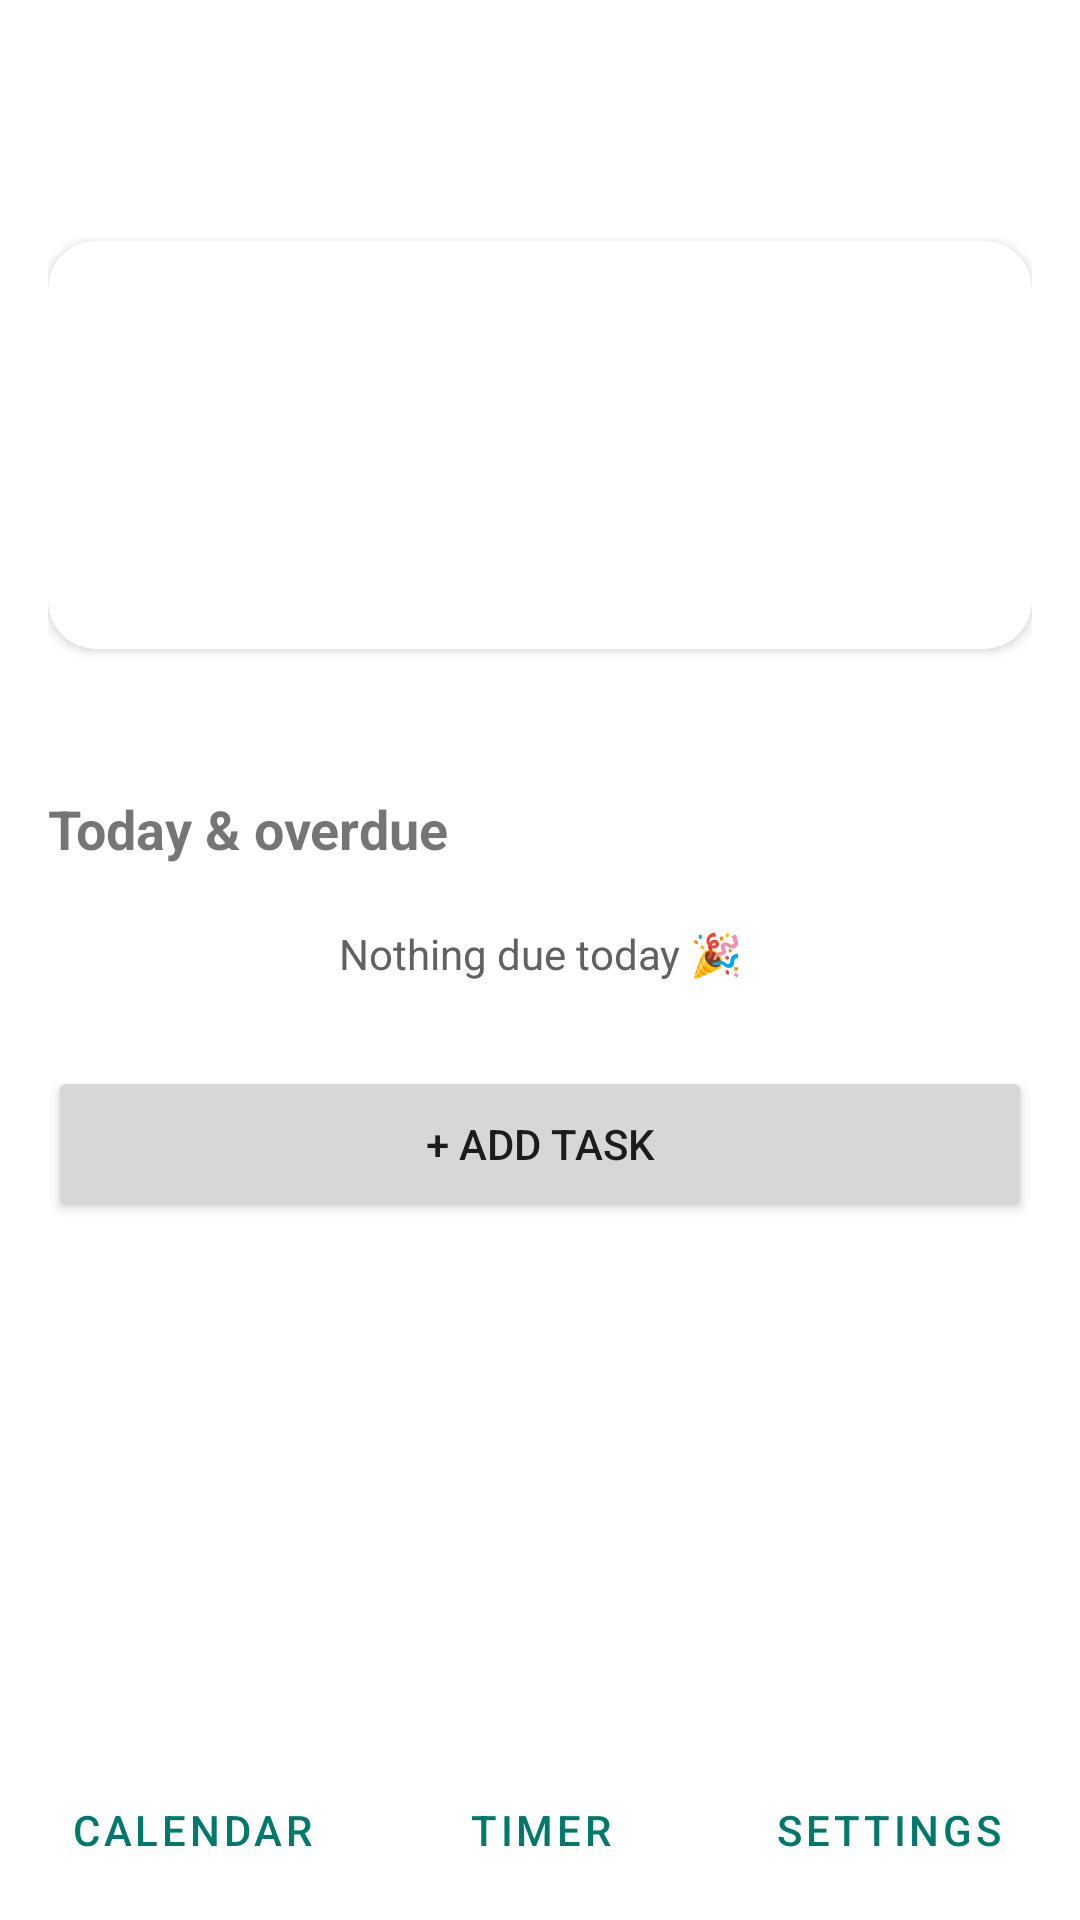

Layout XML and referenced resources for this Android screen:
<!-- AndroidManifest.xml: application theme Theme.StudyFlow -->
<!-- res/layout/activity_home.xml -->
<?xml version="1.0" encoding="utf-8"?>
<LinearLayout xmlns:android="http://schemas.android.com/apk/res/android"
    xmlns:app="http://schemas.android.com/apk/res-auto"
    android:layout_width="match_parent"
    android:layout_height="match_parent"
    android:orientation="vertical">

    <TextView
        android:id="@+id/textOfflineBanner"
        android:layout_width="match_parent"
        android:layout_height="wrap_content"
        android:background="@color/overdue"
        android:gravity="center"
        android:padding="8dp"
        android:text="@string/status_offline_banner"
        android:textColor="@color/white"
        android:textSize="13sp"
        android:visibility="gone" />

    <androidx.core.widget.NestedScrollView
        android:layout_width="match_parent"
        android:layout_height="0dp"
        android:layout_weight="1">

        <LinearLayout
            android:layout_width="match_parent"
            android:layout_height="wrap_content"
            android:orientation="vertical"
            android:padding="16dp">

            <LinearLayout
                android:layout_width="match_parent"
                android:layout_height="wrap_content"
                android:gravity="center_vertical"
                android:orientation="horizontal">

                <TextView
                    android:id="@+id/textAvatar"
                    android:layout_width="wrap_content"
                    android:layout_height="wrap_content"
                    android:layout_marginEnd="12dp"
                    android:textSize="34sp" />

                <LinearLayout
                    android:layout_width="0dp"
                    android:layout_height="wrap_content"
                    android:layout_weight="1"
                    android:orientation="vertical">

                    <TextView
                        android:id="@+id/textGreeting"
                        android:layout_width="wrap_content"
                        android:layout_height="wrap_content"
                        android:textSize="22sp"
                        android:textStyle="bold" />

                    <TextView
                        android:id="@+id/textTaskCount"
                        android:layout_width="wrap_content"
                        android:layout_height="wrap_content"
                        android:textColor="@color/text_secondary" />
                </LinearLayout>
            </LinearLayout>

            <com.google.android.material.card.MaterialCardView
                android:layout_width="match_parent"
                android:layout_height="wrap_content"
                android:layout_marginTop="16dp"
                app:cardCornerRadius="16dp"
                app:cardElevation="2dp">

                <LinearLayout
                    android:layout_width="match_parent"
                    android:layout_height="wrap_content"
                    android:gravity="center_vertical"
                    android:orientation="horizontal"
                    android:padding="16dp">

                    <FrameLayout
                        android:layout_width="104dp"
                        android:layout_height="104dp">

                        <com.google.android.material.progressindicator.CircularProgressIndicator
                            android:id="@+id/progressXp"
                            android:layout_width="match_parent"
                            android:layout_height="match_parent"
                            android:indeterminate="false"
                            app:indicatorSize="96dp"
                            app:trackThickness="10dp" />

                        <TextView
                            android:id="@+id/textXp"
                            android:layout_width="wrap_content"
                            android:layout_height="wrap_content"
                            android:layout_gravity="center"
                            android:textSize="16sp"
                            android:textStyle="bold" />
                    </FrameLayout>

                    <LinearLayout
                        android:layout_width="0dp"
                        android:layout_height="wrap_content"
                        android:layout_marginStart="16dp"
                        android:layout_weight="1"
                        android:orientation="vertical">

                        <TextView
                            android:id="@+id/textLevel"
                            android:layout_width="wrap_content"
                            android:layout_height="wrap_content"
                            android:textSize="20sp"
                            android:textStyle="bold" />

                        <TextView
                            android:id="@+id/textXpToNext"
                            android:layout_width="wrap_content"
                            android:layout_height="wrap_content"
                            android:textColor="@color/text_secondary"
                            android:textSize="13sp" />

                        <TextView
                            android:id="@+id/textStreak"
                            android:layout_width="wrap_content"
                            android:layout_height="wrap_content"
                            android:layout_marginTop="8dp"
                            android:textSize="16sp" />
                    </LinearLayout>
                </LinearLayout>
            </com.google.android.material.card.MaterialCardView>

            <TextView
                android:id="@+id/textBadges"
                android:layout_width="match_parent"
                android:layout_height="wrap_content"
                android:layout_marginTop="10dp"
                android:textColor="@color/text_secondary"
                android:textSize="13sp" />

            <TextView
                android:layout_width="wrap_content"
                android:layout_height="wrap_content"
                android:layout_marginTop="20dp"
                android:text="@string/section_today"
                android:textSize="18sp"
                android:textStyle="bold" />

            <androidx.recyclerview.widget.RecyclerView
                android:id="@+id/recyclerToday"
                android:layout_width="match_parent"
                android:layout_height="wrap_content"
                android:nestedScrollingEnabled="false" />

            <TextView
                android:id="@+id/textEmpty"
                android:layout_width="match_parent"
                android:layout_height="wrap_content"
                android:gravity="center"
                android:padding="20dp"
                android:text="@string/empty_today"
                android:textColor="@color/text_secondary" />

            <Button
                android:id="@+id/buttonAddTask"
                android:layout_width="match_parent"
                android:layout_height="52dp"
                android:layout_marginTop="8dp"
                android:text="@string/action_add_task" />

            <TextView
                android:id="@+id/textSyncStatus"
                android:layout_width="match_parent"
                android:layout_height="wrap_content"
                android:layout_marginTop="12dp"
                android:gravity="center"
                android:textColor="@color/text_secondary"
                android:textSize="13sp" />
        </LinearLayout>
    </androidx.core.widget.NestedScrollView>

    <LinearLayout
        android:layout_width="match_parent"
        android:layout_height="wrap_content"
        android:orientation="horizontal"
        android:padding="6dp">

        <Button
            android:id="@+id/navCalendar"
            style="@style/Widget.MaterialComponents.Button.TextButton"
            android:layout_width="0dp"
            android:layout_height="wrap_content"
            android:layout_weight="1"
            android:text="@string/nav_calendar" />

        <Button
            android:id="@+id/navTimer"
            style="@style/Widget.MaterialComponents.Button.TextButton"
            android:layout_width="0dp"
            android:layout_height="wrap_content"
            android:layout_weight="1"
            android:text="@string/nav_timer" />

        <Button
            android:id="@+id/navSettings"
            style="@style/Widget.MaterialComponents.Button.TextButton"
            android:layout_width="0dp"
            android:layout_height="wrap_content"
            android:layout_weight="1"
            android:text="@string/nav_settings" />
    </LinearLayout>
</LinearLayout>
<!-- resources referenced by this layout -->
<resources>
  <color name="overdue">#D32F2F</color>
  <color name="text_secondary">#616161</color>
  <color name="white">#FFFFFF</color>
  <string name="action_add_task">+ Add task</string>
  <string name="empty_today">Nothing due today 🎉</string>
  <string name="nav_calendar">Calendar</string>
  <string name="nav_settings">Settings</string>
  <string name="nav_timer">Timer</string>
  <string name="section_today">Today &amp; overdue</string>
  <string name="status_offline_banner">You\'re offline. Changes are saved on your phone and will sync automatically.</string>
  <style name="Theme.StudyFlow" parent="Theme.MaterialComponents.DayNight.NoActionBar">
          <item name="colorPrimary">@color/teal_700</item>
          <item name="colorPrimaryVariant">@color/teal_900</item>
          <item name="colorOnPrimary">@color/white</item>
          <item name="colorSecondary">@color/teal_200</item>
          
          <item name="android:windowLightStatusBar" tools:targetApi="m">true</item>
          <item name="android:windowLightNavigationBar" tools:targetApi="o_mr1">true</item>
      </style>
  <color name="teal_700">#00796B</color>
  <color name="teal_900">#004D40</color>
  <color name="teal_200">#80CBC4</color>
</resources>
